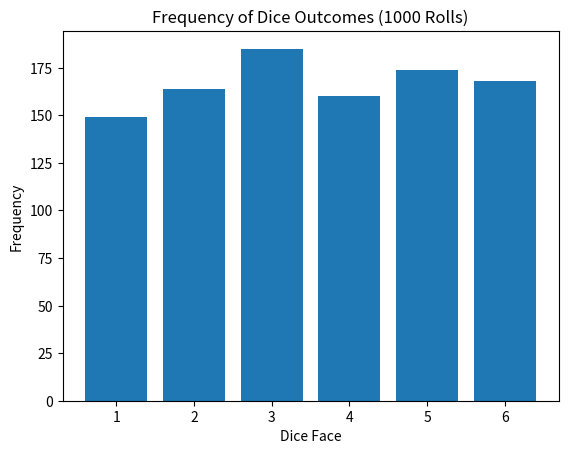
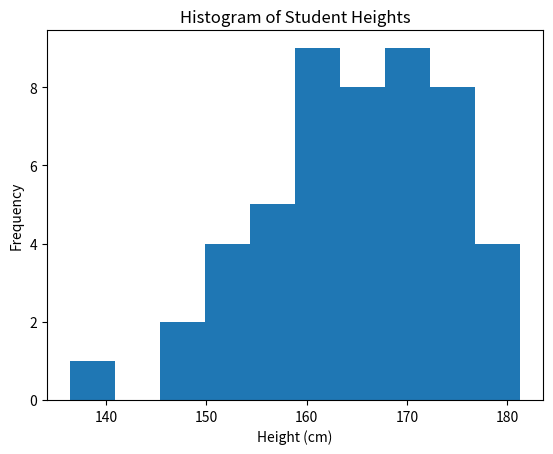
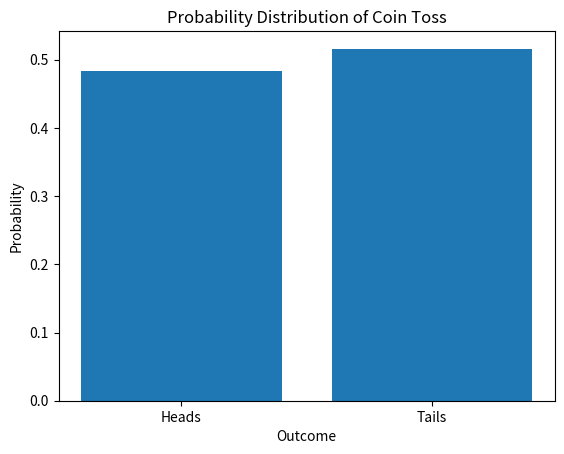
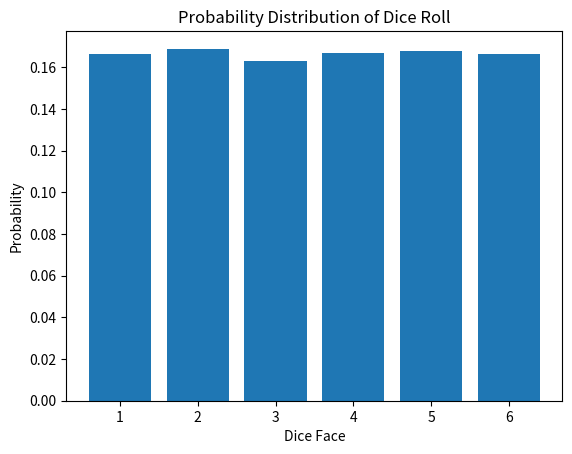

These figures' Python source, in order: (Note: this script raises an exception after producing the figures.)
import numpy as np
import matplotlib.pyplot as plt

dice = np.random.randint(1, 7, 1000)
values, counts = np.unique(dice, return_counts=True)

plt.bar(values, counts)
plt.xlabel('Dice Face')
plt.ylabel('Frequency')
plt.title('Frequency of Dice Outcomes (1000 Rolls)')
plt.show()

heights = np.random.normal(loc=165, scale=10, size=50)

plt.hist(heights, bins=10)
plt.xlabel('Height (cm)')
plt.ylabel('Frequency')
plt.title('Histogram of Student Heights')
plt.show()

coin = np.random.choice(['Heads', 'Tails'], size=500)
values, counts = np.unique(coin, return_counts=True)
probabilities = counts / 500

plt.bar(values, probabilities)
plt.xlabel('Outcome')
plt.ylabel('Probability')
plt.title('Probability Distribution of Coin Toss')
plt.show()

dice = np.random.randint(1, 7, 10000)
values, counts = np.unique(dice, return_counts=True)
probabilities = counts / 10000

plt.bar(values, probabilities)
plt.xlabel('Dice Face')
plt.ylabel('Probability')
plt.title('Probability Distribution of Dice Roll')
plt.show()

faces = np.arange(1, 7)
prob = np.ones(6) / 6

expected_value = np.sum(faces * prob)
expected_value

earnings = np.array([2, -1])
prob = np.array([0.5, 0.5])

expected_earnings = np.sum(earnings * prob)
expected_earnings

mean = expected_value
variance = np.sum((faces - mean)**2 * prob)
variance

mean_earn = expected_earnings
variance_earn = np.sum((earnings - mean_earn)**2 * prob)
variance_earn
